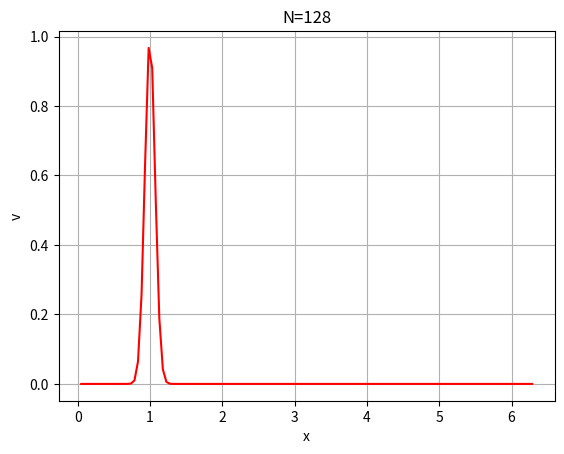

This figure's Python source: (Note: this script raises an exception after producing the figure.)
'''
Solve variable advection with fourier spectral method and leap-frog in time.
Same problem as in p06 in Trefethen: Spectral methods in Matlab
See : https://nbviewer.org/github/cpraveen/chebpy/blob/master/p06.ipynb
'''
from numpy import pi,linspace,sin,exp,round,zeros,arange,real,abs
from numpy.fft import fft,ifft
import matplotlib.pyplot as plt

# Initial condition
f = lambda x: exp(-100.0*(x-1.0)**2.0)

# Some parameters
cfl = 0.1  # cfl number
N   = 128  # number of grid points

h = 2*pi/N
x = h*arange(1,N+1);
c = 0.2 + sin(x-1.0)**2.0
dt = cfl * h / abs(c).max()
v = f(x); vold = f(x-c*dt)

fig = plt.figure()
ax = fig.add_subplot(111)
line, = ax.plot(x, v, 'r')
ax.set_xlabel('x'); ax.set_ylabel('v')
plt.grid(True)
plt.title('N='+str(N))
plt.draw(); plt.pause(0.1)
wait = input("Press enter to continue ")

# Time-stepping by leap-frog formula
t, tmax = 0.0, 8.0
niter= int(tmax / dt)
tdata = []; tdata.append(0.0)
for i in range(niter):
    t = t + dt
    v_hat = fft(v)
    w_hat = 1j*zeros(N)
    w_hat[0:N//2] = 1j*arange(0,N//2)
    w_hat[N//2+1:] = 1j*arange(-N//2+1,0,1)
    w_hat = w_hat * v_hat
    w = real(ifft(w_hat))
    vnew = vold - 2.0*dt*c*w
    vold = v; v = vnew;
    if i % 10 == 0:
        line.set_ydata(v)
        plt.draw(); plt.pause(0.1)

plt.show()
